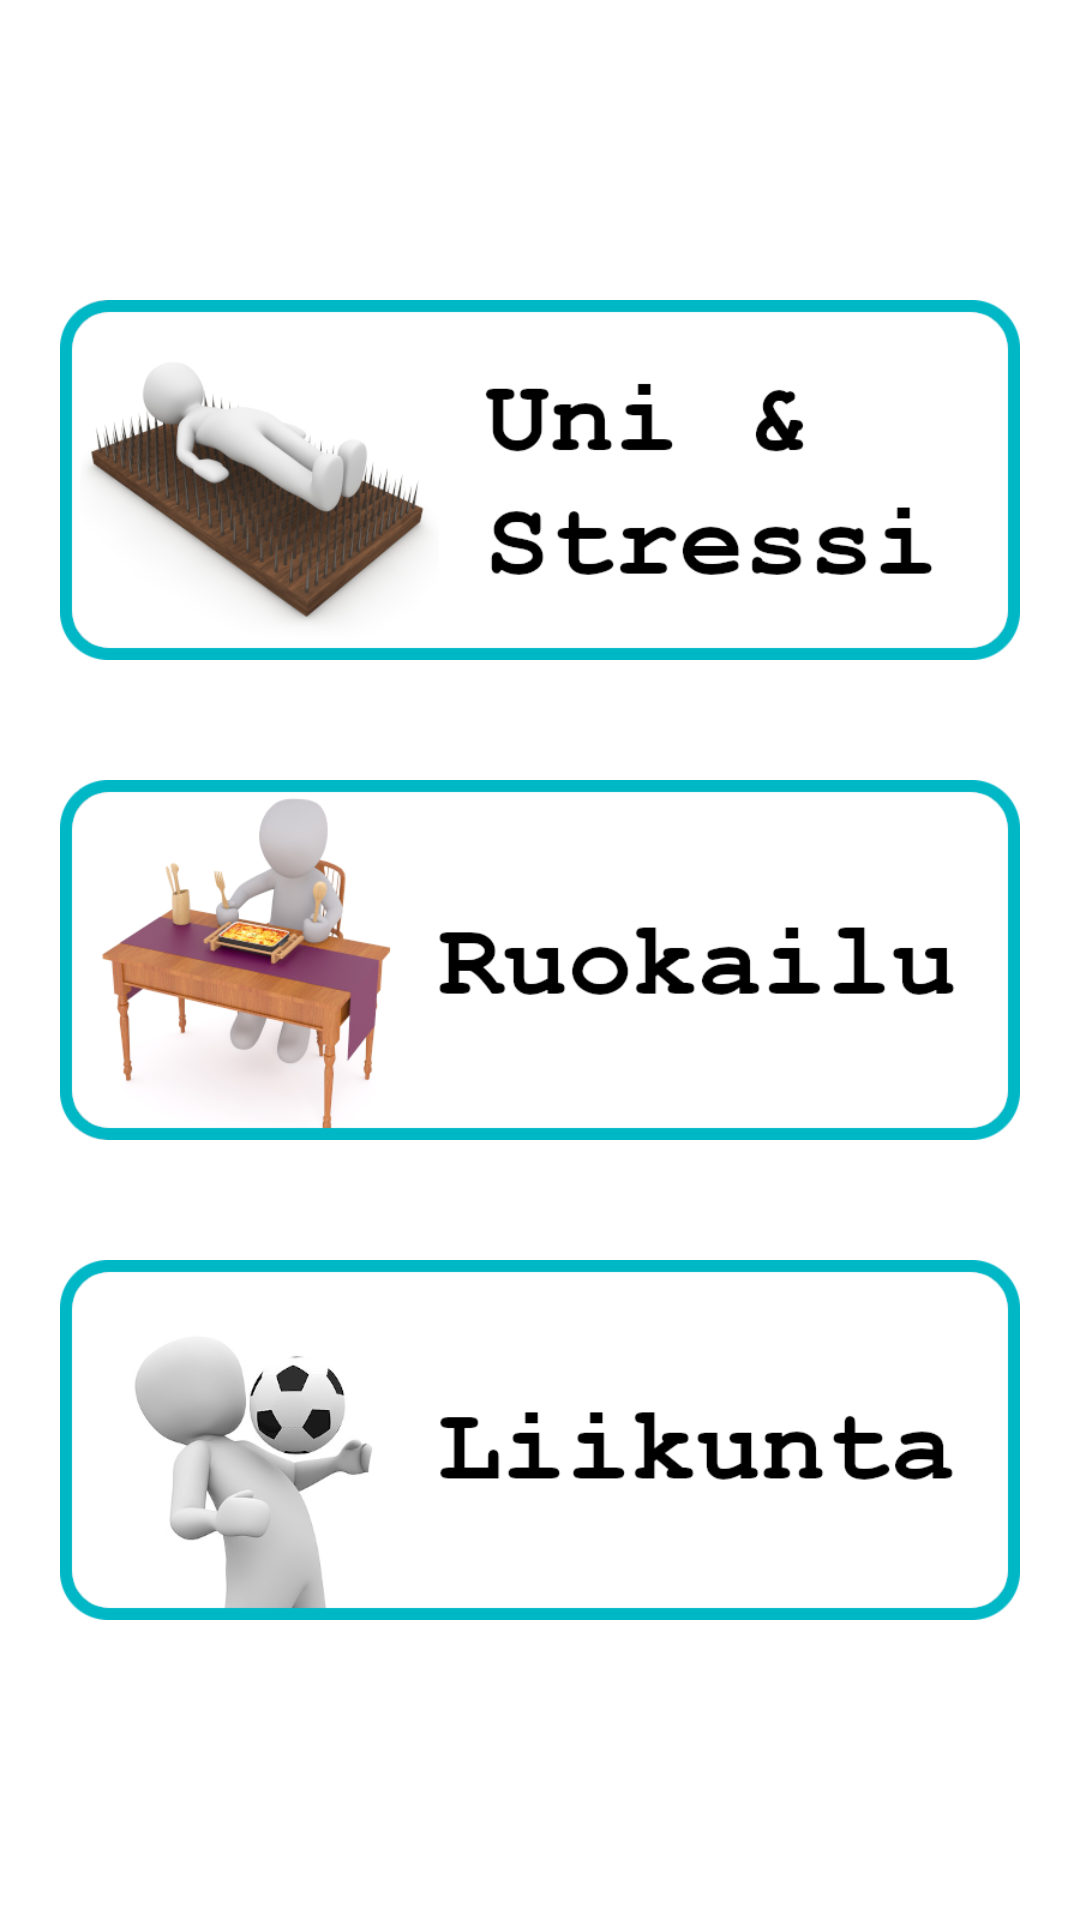

This screen was rendered from an Android layout file. Write that file and the resources it references.
<!-- AndroidManifest.xml: activity theme Theme.AppCompat.Light -->
<!-- res/layout/activity_kysely.xml -->
<?xml version="1.0" encoding="utf-8"?>
<androidx.coordinatorlayout.widget.CoordinatorLayout xmlns:android="http://schemas.android.com/apk/res/android"
    xmlns:app="http://schemas.android.com/apk/res-auto"
    xmlns:tools="http://schemas.android.com/tools"
    android:layout_width="match_parent"
    android:layout_height="match_parent"
   >

    <androidx.appcompat.widget.Toolbar
        android:id="@+id/kysely_toolbar"
        android:layout_width="match_parent"
        android:layout_height="wrap_content"
        android:background="?attr/colorPrimary"
        android:minHeight="@dimen/action_bar_size"
        android:theme="?attr/actionBarTheme"
        app:layout_anchor="@+id/kysely_toolbar"
        app:layout_anchorGravity="center" />

    <LinearLayout
        android:layout_width="match_parent"
        android:layout_height="match_parent"
        android:gravity="center"
        android:orientation="vertical">


        <Button
            android:id="@+id/btnuni"
            android:layout_width="320dp"
            android:layout_height="120dp"
            android:layout_marginTop="20dp"
            android:layout_marginBottom="20dp"
            android:background="@drawable/unistressi"
            android:lineSpacingExtra="50sp"
            android:text=""
            android:textColor="#FFFFFF"
            android:textSize="18sp"
            android:textStyle="bold"
            android:typeface="monospace" />

        <Button
            android:id="@+id/btnruoka"
            android:layout_width="320dp"
            android:layout_height="120dp"
            android:layout_marginTop="20dp"
            android:layout_marginBottom="20dp"
            android:background="@drawable/ruokailu"
            android:lineSpacingExtra="10sp"
            android:text=""
            android:textColor="#FFFFFF"
            android:textSize="18sp"
            android:textStyle="bold"
            android:typeface="monospace" />

        <Button
            android:id="@+id/btnliikunta"
            android:layout_width="320dp"
            android:layout_height="120dp"
            android:layout_marginTop="20dp"
            android:layout_marginBottom="20dp"
            android:background="@drawable/liikunta"
            android:lineSpacingExtra="10sp"
            android:text=""
            android:textColor="#FFFFFF"
            android:textSize="18sp"
            android:textStyle="bold"
            android:typeface="monospace" />



    </LinearLayout>

</androidx.coordinatorlayout.widget.CoordinatorLayout>
<!-- resources referenced by this layout -->
<resources>
  <!-- drawable liikunta: png bitmap (drawable, 38355 bytes) -->
  <!-- drawable ruokailu: png bitmap (drawable, 74704 bytes) -->
  <!-- drawable unistressi: png bitmap (drawable, 81180 bytes) -->
  <style name="Theme.AppCompat.Light">
          <item name="colorPrimary">@color/colorPrimary</item>
          <item name="colorPrimaryDark">@color/colorPrimaryDark</item>
          <item name="colorAccent">@color/colorAccent</item>
          <item name="android:colorBackground">@color/colorBackground</item>
      </style>
  <color name="colorPrimary">#8cc63e</color>
  <color name="colorPrimaryDark">#00574B</color>
  <color name="colorAccent">#00b7c7</color>
  <color name="colorBackground">#FFFFFF</color>
</resources>
